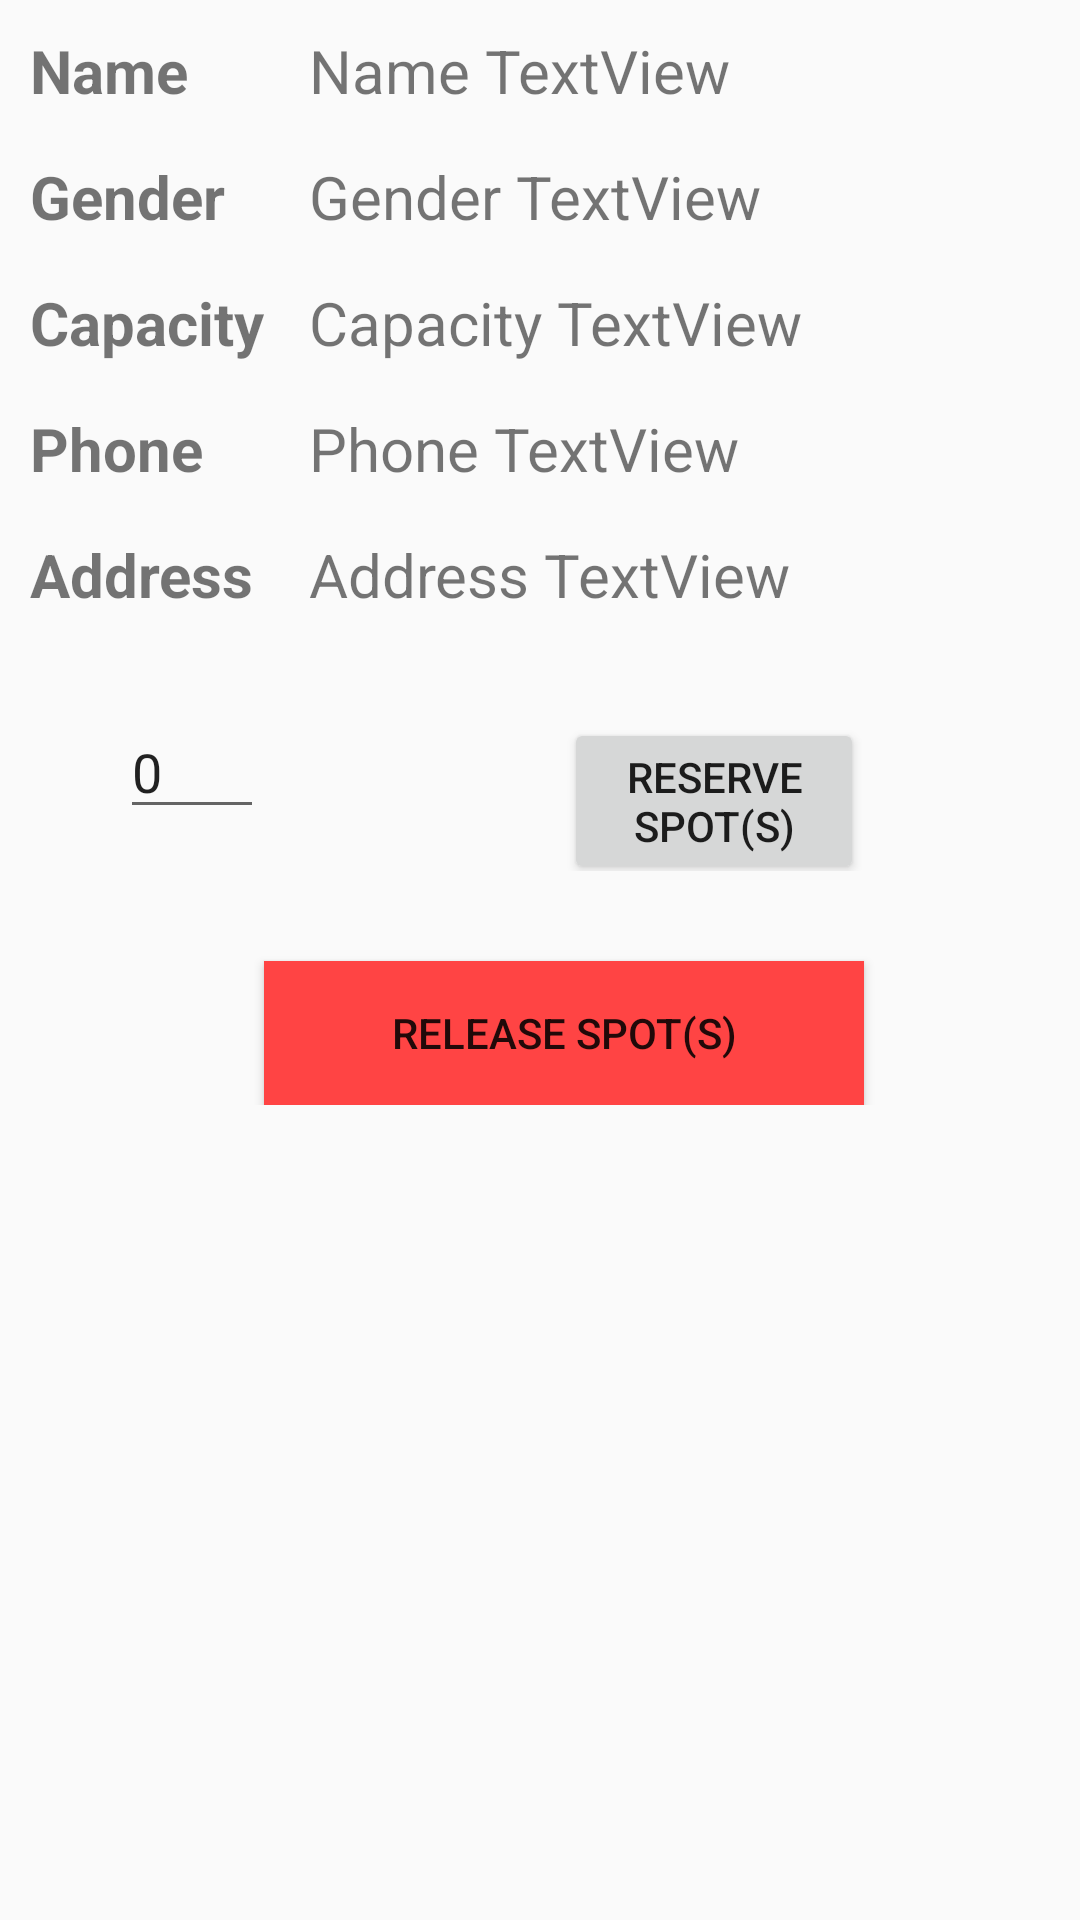

Here is an Android app screen rendered from its layout file. Give the layout XML and the strings, colors and styles it references.
<!-- AndroidManifest.xml: application theme AppTheme -->
<!-- res/layout/activity_shelter_detail_view.xml -->
<?xml version="1.0" encoding="utf-8"?>
<TableLayout xmlns:android="http://schemas.android.com/apk/res/android"
    xmlns:tools="http://schemas.android.com/tools"
    android:layout_width="fill_parent"
    android:layout_height="fill_parent"
    android:shrinkColumns="1">

    <TableRow>
        <TextView
            android:id="@+id/nameDetailView"
            android:layout_width="wrap_content"
            android:layout_height="wrap_content"
            android:layout_marginTop="10dp"
            android:layout_marginStart="10dp"
            android:text="Name"
            android:textStyle="bold"
            android:textSize="20sp"
            tools:ignore="HardcodedText" />
        

        <TextView
            android:id="@+id/name_tv"
            android:layout_width="wrap_content"
            android:layout_height="wrap_content"
            android:layout_marginStart="15dp"
            android:layout_marginTop="10dp"
            android:text="Name TextView"
            android:textSize="20sp"
            tools:ignore="HardcodedText" />
            


    </TableRow>

    <TableRow>
        <TextView
            android:id="@+id/genderDetailView"
            android:layout_width="wrap_content"
            android:layout_height="wrap_content"
            android:layout_marginTop="15dp"
            android:layout_marginStart="10dp"
            android:text="Gender"
            android:textStyle="bold"
            android:textSize="20sp"
            tools:ignore="HardcodedText" />

        <TextView
            android:id="@+id/gender_tv"
            android:layout_width="wrap_content"
            android:layout_height="wrap_content"
            android:layout_marginStart="15dp"
            android:layout_marginTop="15dp"
            android:text="Gender TextView"
            android:textSize="20sp"
            tools:ignore="HardcodedText" />
            
    </TableRow>

    <TableRow>
        <TextView
            android:id="@+id/capDetailView"
            android:layout_width="wrap_content"
            android:layout_height="wrap_content"
            android:layout_marginTop="15dp"
            android:layout_marginStart="10dp"
            android:text="Capacity"
            android:textStyle="bold"
            android:textSize="20sp"
            tools:ignore="HardcodedText" />
            

        <TextView
            android:id="@+id/capacity_tv"
            android:layout_width="wrap_content"
            android:layout_height="wrap_content"
            android:layout_marginTop="15dp"
            android:layout_marginStart="15dp"
            android:text="Capacity TextView"
            android:textSize="20sp"
            tools:ignore="HardcodedText" />
            
    </TableRow>

    <TableRow>
        <TextView
            android:id="@+id/phoneDetailView"
            android:layout_width="wrap_content"
            android:layout_height="wrap_content"
            android:layout_marginTop="15dp"
            android:layout_marginStart="10dp"
            android:text="Phone"
            android:textStyle="bold"
            android:textSize="20sp"
            tools:ignore="HardcodedText" />
        

        <TextView
            android:id="@+id/phone_tv"
            android:layout_width="wrap_content"
            android:layout_height="wrap_content"
            android:layout_marginTop="15dp"
            android:layout_marginStart="15dp"
            android:text="Phone TextView"
            android:textSize="20sp"
            tools:ignore="HardcodedText" />
            
    </TableRow>

    <TableRow>
        <TextView
            android:id="@+id/addressDetailView"
            android:layout_width="wrap_content"
            android:layout_height="wrap_content"
            android:layout_marginTop="15dp"
            android:layout_marginStart="10dp"
            android:text="Address"
            android:textStyle="bold"
            android:textSize="20sp"
            tools:ignore="HardcodedText" />
            

        <TextView
            android:id="@+id/address_tv"
            android:layout_width="wrap_content"
            android:layout_height="wrap_content"
            android:layout_marginTop="15dp"
            android:layout_marginStart="15dp"
            android:inputType="textMultiLine"
            android:text="Address TextView"
            android:textSize="20sp"
            tools:ignore="HardcodedText,TextViewEdits" />

    </TableRow>

    <TableRow>

        <EditText
            android:id="@+id/reserve_number_box"
            android:labelFor="@id/reserve_number_box"
            android:layout_width="wrap_content"
            android:layout_height="wrap_content"
            android:layout_marginStart="40dp"
            android:layout_marginTop="30dp"
            android:inputType="number"
            android:text="0"
            tools:ignore="HardcodedText" />

        <Button
            android:id="@+id/reserve_btn"
            android:layout_width="100dp"
            android:layout_height="wrap_content"
            android:layout_marginStart="100dp"
            android:layout_marginEnd="20dp"
            android:layout_marginTop="30dp"
            android:text="Reserve Spot(s)"
            tools:ignore="HardcodedText" />
    </TableRow>

    <TableRow>

        <Button
            android:id="@+id/release_bed_btn"
            android:layout_width="80dp"
            android:layout_height="wrap_content"
            android:layout_column="1"
            android:layout_marginTop="30dp"
            android:layout_marginEnd="20dp"
            android:background="@android:color/holo_red_light"
            android:text="Release Spot(s)"
            tools:ignore="HardcodedText" />
    </TableRow>

</TableLayout>
<!-- resources referenced by this layout -->
<resources>
  <style name="AppTheme" parent="Theme.AppCompat.Light.DarkActionBar">
          
          <item name="colorPrimary">@color/colorPrimary</item>
          <item name="colorPrimaryDark">@color/colorPrimaryDark</item>
          <item name="colorAccent">@color/colorAccent</item>
      </style>
  <!-- not gathered from this repository: default colours our renderer supplied (Android Studio template values) -->
  <color name="colorPrimary">#FF6200EE</color>
  <color name="colorPrimaryDark">#FF3700B3</color>
  <color name="colorAccent">#FF03DAC5</color>
</resources>
